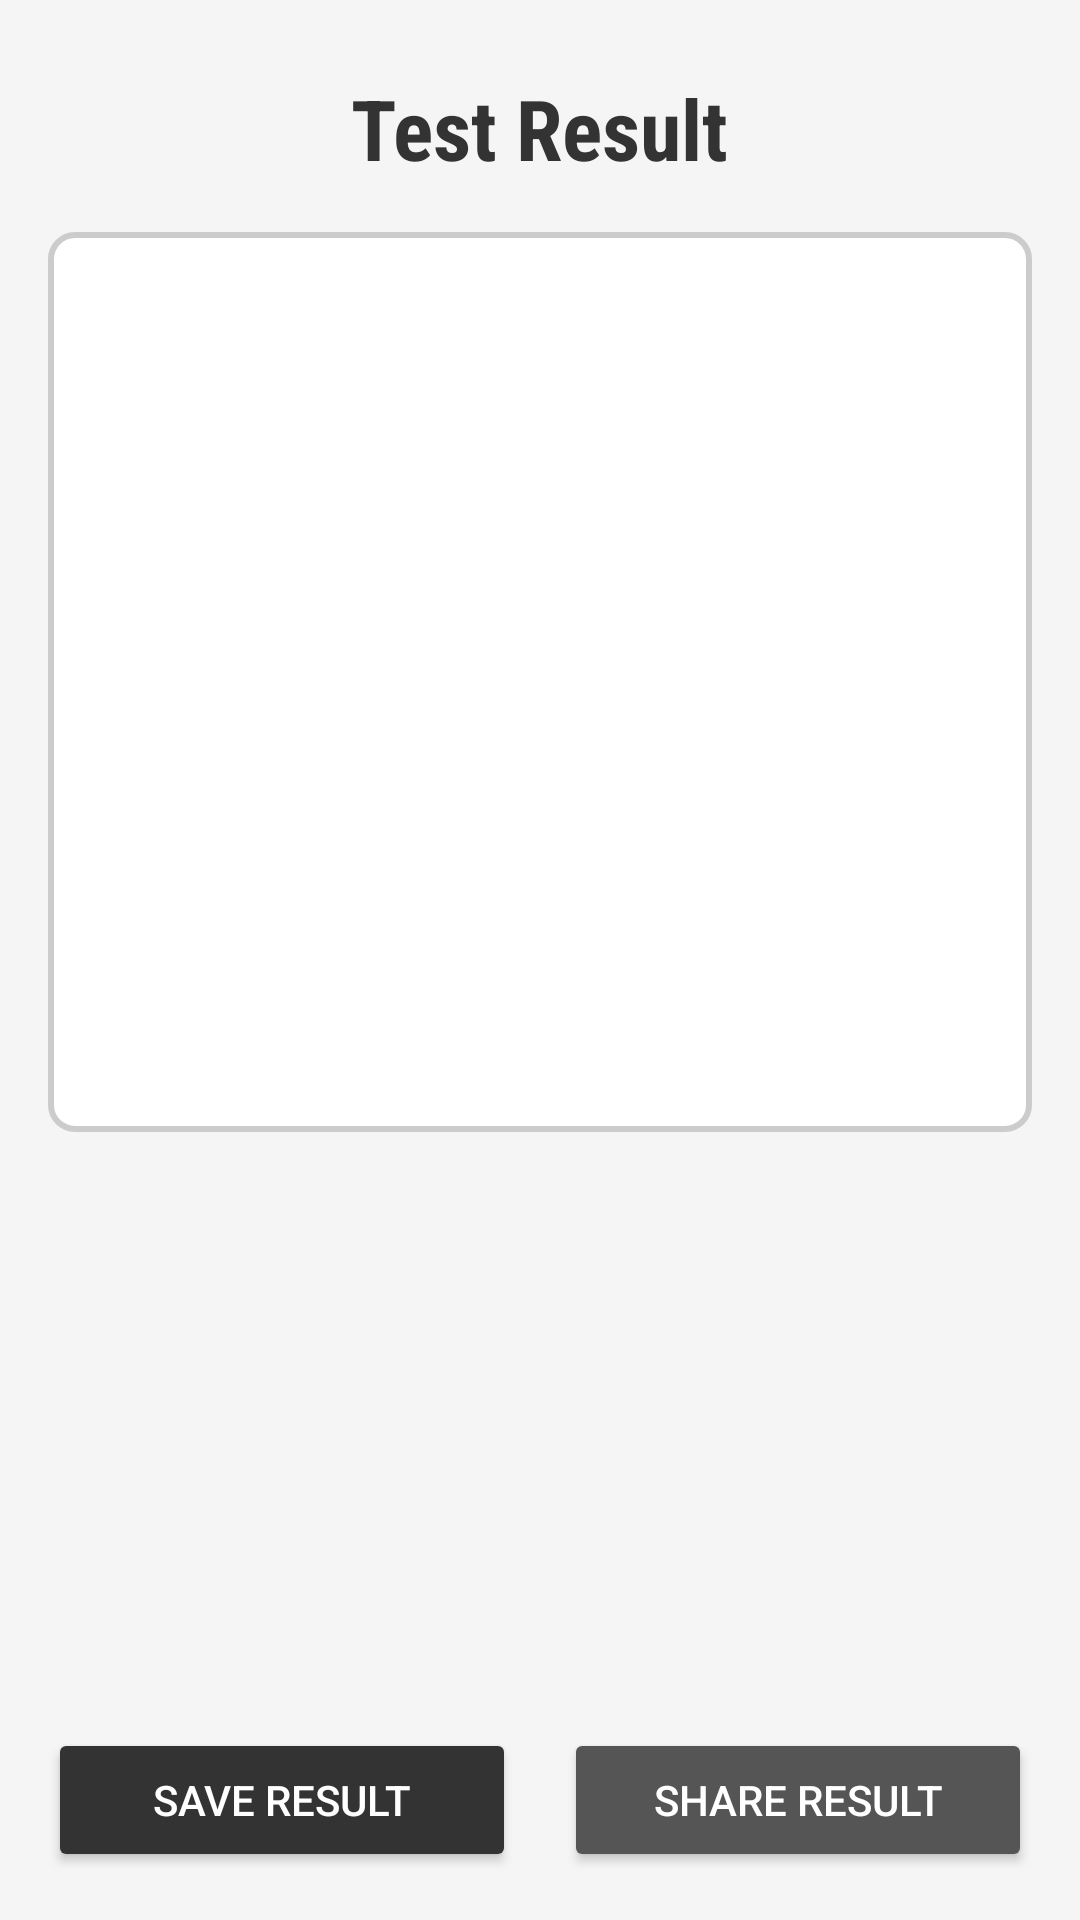

Write the Android layout XML for this screen, with the resource values it uses.
<!-- AndroidManifest.xml: application theme Theme.DarwYourMind -->
<!-- res/layout/activity_result.xml -->
<androidx.constraintlayout.widget.ConstraintLayout
    xmlns:android="http://schemas.android.com/apk/res/android"
    xmlns:app="http://schemas.android.com/apk/res-auto"
    android:layout_width="match_parent"
    android:layout_height="match_parent"
    android:background="@color/background_light">

    
    <TextView
        android:id="@+id/testTitleTextView"
        android:layout_width="wrap_content"
        android:layout_height="wrap_content"
        android:text="Test Result"
        android:textSize="28sp"
        android:textStyle="bold"
        android:textColor="#333333"
        android:fontFamily="sans-serif-condensed"
        app:layout_constraintTop_toTopOf="parent"
        app:layout_constraintStart_toStartOf="parent"
        app:layout_constraintEnd_toEndOf="parent"
        android:layout_marginTop="24dp" />

    
    <ImageView
        android:id="@+id/drawingImageView"
        android:layout_width="0dp"
        android:layout_height="300dp"
        android:layout_marginStart="16dp"
        android:layout_marginEnd="16dp"
        android:layout_marginTop="16dp"
        android:background="@drawable/border_imageview_background"
        android:scaleType="fitCenter"
        android:contentDescription="User Drawing"
        app:layout_constraintTop_toBottomOf="@id/testTitleTextView"
        app:layout_constraintStart_toStartOf="parent"
        app:layout_constraintEnd_toEndOf="parent" />

    
    <ScrollView
        android:id="@+id/scrollView"
        android:layout_width="0dp"
        android:layout_height="0dp"
        android:layout_marginTop="16dp"
        app:layout_constraintTop_toBottomOf="@id/drawingImageView"
        app:layout_constraintStart_toStartOf="parent"
        app:layout_constraintEnd_toEndOf="parent"
        app:layout_constraintBottom_toTopOf="@id/buttonContainer">

        <LinearLayout
            android:id="@+id/resultContainer"
            android:layout_width="match_parent"
            android:layout_height="wrap_content"
            android:orientation="vertical"
            android:padding="8dp" />
    </ScrollView>

    
    <LinearLayout
        android:id="@+id/buttonContainer"
        android:layout_width="0dp"
        android:layout_height="wrap_content"
        android:orientation="horizontal"
        android:layout_margin="16dp"
        android:gravity="center"
        app:layout_constraintBottom_toBottomOf="parent"
        app:layout_constraintStart_toStartOf="parent"
        app:layout_constraintEnd_toEndOf="parent">

        
        <Button
            android:id="@+id/saveButton"
            android:layout_width="0dp"
            android:layout_height="wrap_content"
            android:layout_weight="1"
            android:layout_marginEnd="8dp"
            android:text="Save Result"
            android:backgroundTint="@color/primary_text"
            android:textColor="@android:color/white"
            android:elevation="4dp" />

        
        <Button
            android:id="@+id/shareButton"
            android:layout_width="0dp"
            android:layout_height="wrap_content"
            android:layout_weight="1"
            android:layout_marginStart="8dp"
            android:text="Share Result"
            android:backgroundTint="@color/secondary_text"
            android:textColor="@android:color/white"
            android:elevation="4dp" />
    </LinearLayout>

</androidx.constraintlayout.widget.ConstraintLayout>
<!-- resources referenced by this layout -->
<resources>
  <color name="background_light">#F5F5F5</color>
  <color name="primary_text">#333333</color>
  <color name="secondary_text">#555555</color>
  <!-- drawable border_imageview_background (drawable) -->
  <layer-list xmlns:android="http://schemas.android.com/apk/res/android">
      
      <item android:left="4dp" android:top="4dp" android:right="4dp" android:bottom="4dp">
          <shape android:shape="rectangle">
              <solid android:color="#55000000" /> 
              <corners android:radius="8dp" />
          </shape>
      </item>
  
      
      <item>
          <shape android:shape="rectangle">
              <solid android:color="#FFFFFF" /> 
              <stroke android:width="2dp" android:color="#CCCCCC" /> 
              <corners android:radius="8dp" />
          </shape>
      </item>
  </layer-list>
  <style name="Theme.DarwYourMind" parent="Theme.MaterialComponents.DayNight.DarkActionBar">
          
          <item name="colorPrimary">@color/purple_500</item>
          <item name="colorPrimaryVariant">@color/purple_700</item>
          <item name="colorOnPrimary">@color/white</item>
          
          <item name="colorSecondary">@color/teal_200</item>
          <item name="colorSecondaryVariant">@color/teal_700</item>
          <item name="colorOnSecondary">@color/black</item>
          
          <item name="android:statusBarColor">?attr/colorPrimaryVariant</item>
          
      </style>
  <color name="purple_500">#6A9C89</color>
  <color name="purple_700">#16423C</color>
  <color name="white">#FFFFFFFF</color>
  <color name="teal_200">#FF03DAC5</color>
  <color name="teal_700">#FF018786</color>
  <color name="black">#FF000000</color>
</resources>
